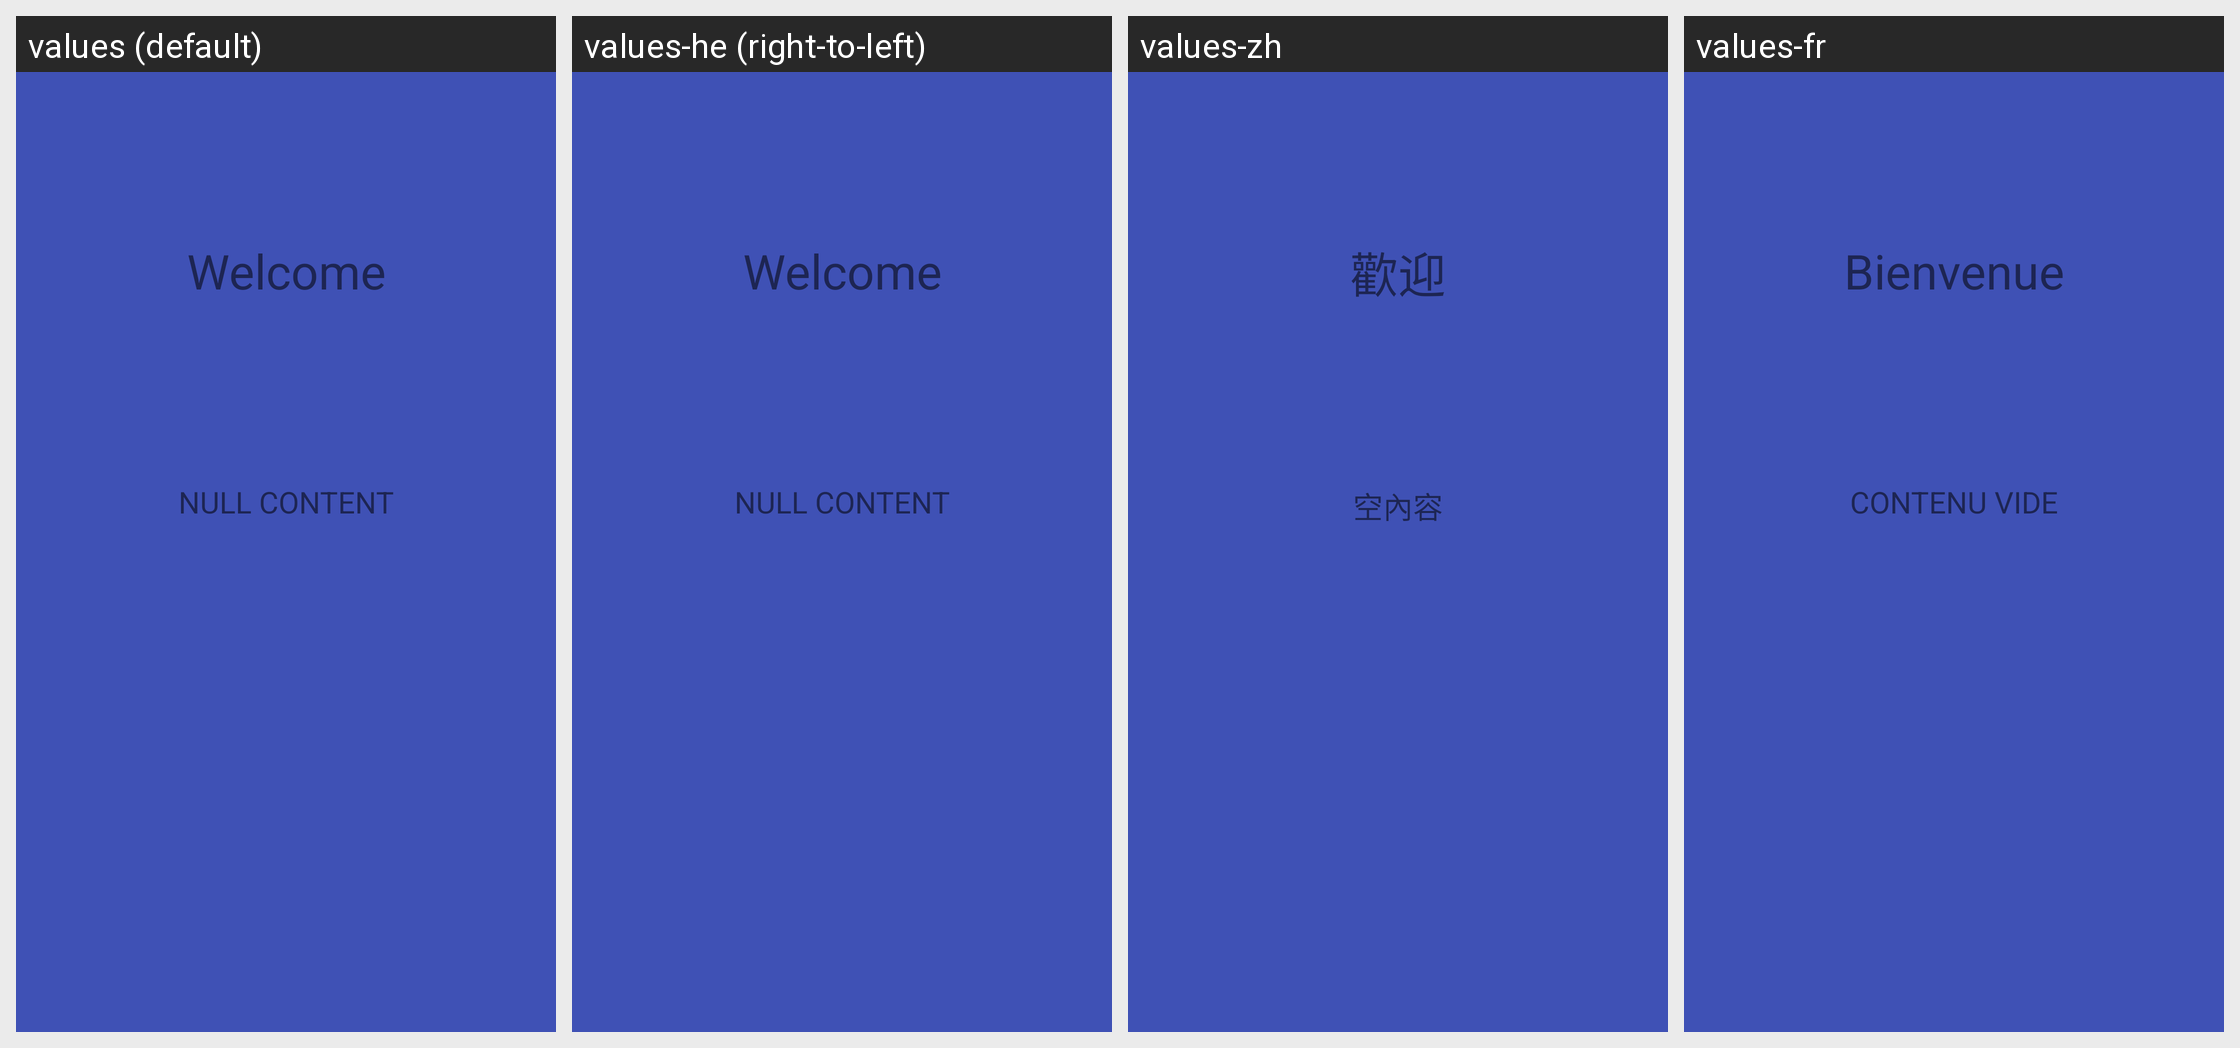

Translations of the strings shown on this Android screen, per locale in the grid:
Android screen res/layout/fragment_welcome_text.xml rendered under 4 locales, left to right: values (default), values-he (right-to-left), values-zh, values-fr. Device: Nexus 5 (rendered at 1080×1920; each locale shown at half size, 540×960, under a caption strip naming it); theme AppTheme.
Other locales in the repository, not shown: values-ca, values-cs, values-da, values-de, values-eo, values-es, values-gl, values-hu, values-id, values-it, values-ja, values-ko, values-nb-rNO, values-nl, values-or, values-pl, values-pt, values-pt-rBR, values-ru, values-sv, values-tr, values-uk, values-vi, values-zh-rCN, values-zh-rTW.
Strings drawn on this screen, with the default value and each locale's value (text and hints the layout hard-codes, and strings that could not be matched under every locale, appear in the picture but are not listed):

title_welcome_message
  values: Welcome
  values-he: Welcome  [not translated; the default value is used]
  values-zh: 歡迎
  values-fr: Bienvenue

null_content
  values: NULL CONTENT
  values-he: NULL CONTENT  [not translated; the default value is used]
  values-zh: 空內容
  values-fr: CONTENU VIDE
